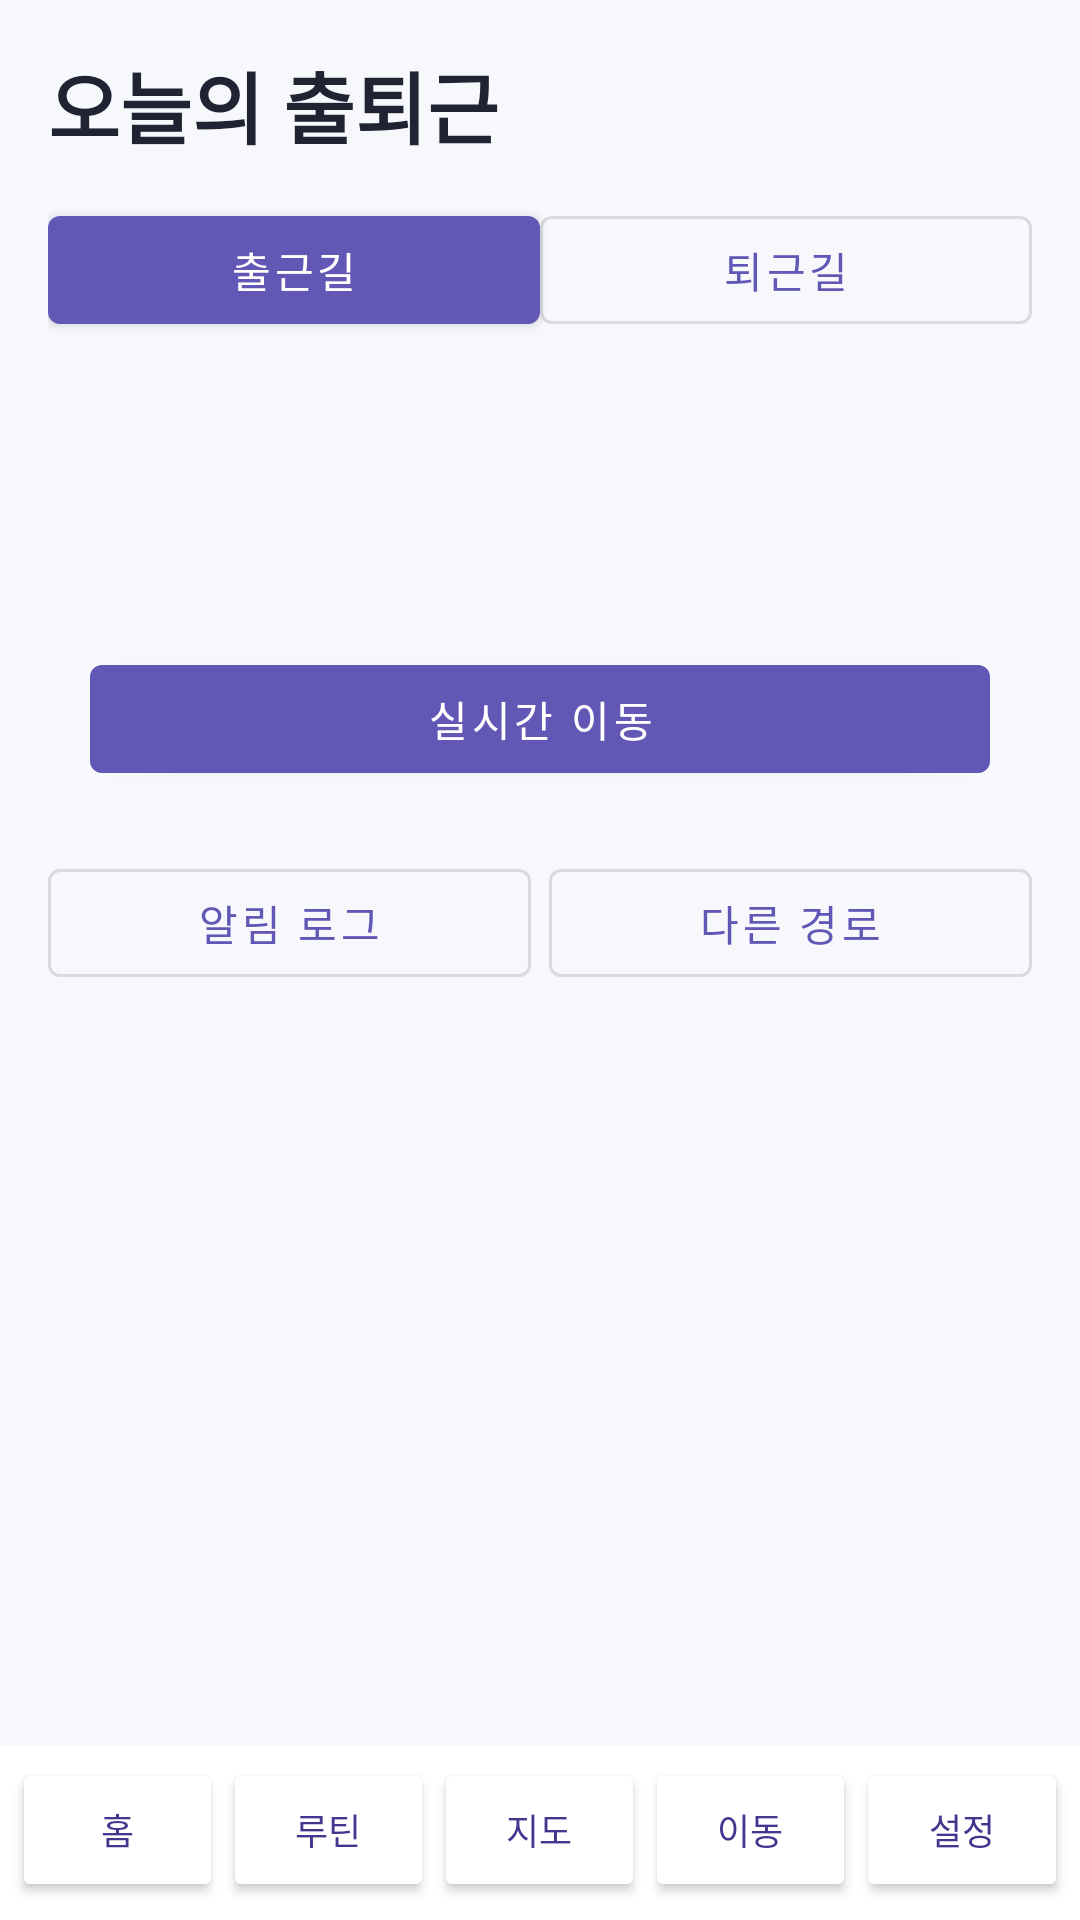

Write the Android layout XML for this screen, with the resource values it uses.
<!-- AndroidManifest.xml: application theme Theme.MyCommute -->
<!-- res/layout/activity_main.xml -->
<?xml version="1.0" encoding="utf-8"?>
<LinearLayout xmlns:android="http://schemas.android.com/apk/res/android"
    android:layout_width="match_parent" android:layout_height="match_parent" android:orientation="vertical">
    <ScrollView android:layout_width="match_parent" android:layout_height="0dp" android:layout_weight="1"
        android:fillViewport="true" android:clipToPadding="false">
        <LinearLayout android:layout_width="match_parent" android:layout_height="wrap_content"
            android:padding="16dp" android:orientation="vertical">
            <TextView android:layout_width="match_parent" android:layout_height="wrap_content" android:text="오늘의 출퇴근"
                android:textSize="26sp" android:textStyle="bold" android:textColor="@color/text_primary"/>
            <LinearLayout android:layout_width="match_parent" android:layout_height="wrap_content"
                android:orientation="horizontal" android:layout_marginTop="12dp">
                <com.google.android.material.button.MaterialButton android:id="@+id/homeOutbound"
                    android:layout_width="0dp" android:layout_weight="1" android:layout_height="wrap_content"
                    android:text="출근길"/>
                <com.google.android.material.button.MaterialButton android:id="@+id/homeReturn"
                    android:layout_width="0dp" android:layout_weight="1" android:layout_height="wrap_content"
                    android:text="퇴근길" style="@style/Widget.MaterialComponents.Button.OutlinedButton"/>
            </LinearLayout>
            <LinearLayout android:layout_width="match_parent" android:layout_height="wrap_content"
                android:layout_marginTop="8dp" android:padding="14dp" android:background="@drawable/bg_card" android:orientation="vertical">
                <TextView style="@style/Text.Label" android:id="@+id/mainDirection" android:layout_width="match_parent" android:layout_height="wrap_content"/>
                <TextView android:id="@+id/mainRoute" android:layout_width="match_parent" android:layout_height="wrap_content"
                    android:layout_marginTop="5dp" android:textSize="19sp" android:textStyle="bold" android:textColor="@color/text_primary"/>
                <TextView android:id="@+id/mainTime" android:layout_width="match_parent" android:layout_height="wrap_content"
                    android:layout_marginTop="5dp" android:textSize="14sp" android:textColor="@color/text_secondary"/>
                <com.google.android.material.button.MaterialButton android:id="@+id/btnGoTracking" android:layout_width="match_parent"
                    android:layout_height="wrap_content" android:layout_marginTop="6dp" android:text="실시간 이동"/>
            </LinearLayout>
            <LinearLayout android:layout_width="match_parent" android:layout_height="wrap_content"
                android:orientation="horizontal" android:layout_marginTop="6dp">
                <com.google.android.material.button.MaterialButton android:id="@+id/btnGoLogs"
                    android:layout_width="0dp" android:layout_weight="1" android:layout_height="wrap_content"
                    android:layout_marginEnd="6dp" android:text="알림 로그"
                    style="@style/Widget.MaterialComponents.Button.OutlinedButton"/>
                <com.google.android.material.button.MaterialButton android:id="@+id/btnSelectRoutine"
                    android:layout_width="0dp" android:layout_weight="1" android:layout_height="wrap_content"
                    android:text="다른 경로"
                    style="@style/Widget.MaterialComponents.Button.OutlinedButton"/>
            </LinearLayout>
        </LinearLayout>
    </ScrollView>
    <include layout="@layout/view_bottom_nav"/>
</LinearLayout>
<!-- res/layout/view_bottom_nav.xml (included above) -->
<?xml version="1.0" encoding="utf-8"?>
<LinearLayout xmlns:android="http://schemas.android.com/apk/res/android"
    android:id="@+id/bottomNav" android:layout_width="match_parent" android:layout_height="wrap_content"
    android:paddingStart="4dp" android:paddingEnd="4dp" android:paddingTop="4dp" android:paddingBottom="6dp"
    android:background="@color/surface" android:orientation="horizontal">
    <Button android:id="@+id/navHome" android:layout_width="0dp" android:layout_weight="1" android:layout_height="48dp"
        android:minWidth="0dp" android:minHeight="48dp"
        android:paddingStart="0dp" android:paddingEnd="0dp" android:gravity="center"
        android:singleLine="true" android:textAllCaps="false"
        android:backgroundTint="@color/surface" android:textColor="@color/primary_dark" android:textSize="12sp" android:text="홈" />
    <Button android:id="@+id/navCustom" android:layout_width="0dp" android:layout_weight="1" android:layout_height="48dp"
        android:minWidth="0dp" android:minHeight="48dp"
        android:paddingStart="0dp" android:paddingEnd="0dp" android:gravity="center"
        android:singleLine="true" android:textAllCaps="false"
        android:backgroundTint="@color/surface" android:textColor="@color/primary_dark" android:textSize="12sp" android:text="루틴" />
    <Button android:id="@+id/navMap" android:layout_width="0dp" android:layout_weight="1" android:layout_height="48dp"
        android:minWidth="0dp" android:minHeight="48dp"
        android:paddingStart="0dp" android:paddingEnd="0dp" android:gravity="center"
        android:singleLine="true" android:textAllCaps="false"
        android:backgroundTint="@color/surface" android:textColor="@color/primary_dark" android:textSize="12sp" android:text="지도" />
    <Button android:id="@+id/navTracking" android:layout_width="0dp" android:layout_weight="1" android:layout_height="48dp"
        android:minWidth="0dp" android:minHeight="48dp"
        android:paddingStart="0dp" android:paddingEnd="0dp" android:gravity="center"
        android:singleLine="true" android:textAllCaps="false"
        android:backgroundTint="@color/surface" android:textColor="@color/primary_dark" android:textSize="12sp" android:text="이동" />
    <Button android:id="@+id/navSettings" android:layout_width="0dp" android:layout_weight="1" android:layout_height="48dp"
        android:minWidth="0dp" android:minHeight="48dp"
        android:paddingStart="0dp" android:paddingEnd="0dp" android:gravity="center"
        android:singleLine="true" android:textAllCaps="false"
        android:backgroundTint="@color/surface" android:textColor="@color/primary_dark" android:textSize="12sp" android:text="설정" />
</LinearLayout>
<!-- resources referenced by this layout -->
<resources>
  <color name="primary_dark">#42368E</color>
  <color name="surface">#FFFFFF</color>
  <color name="text_primary">#202331</color>
  <color name="text_secondary">#656B7D</color>
  <style name="Text.Label" parent="">
          <item name="android:textSize">14sp</item>
          <item name="android:textStyle">bold</item>
          <item name="android:textColor">@color/text_secondary</item>
      </style>
  <style name="Theme.MyCommute" parent="Theme.MaterialComponents.DayNight.NoActionBar">
          <item name="colorPrimary">@color/primary</item>
          <item name="colorPrimaryVariant">@color/primary_dark</item>
          <item name="colorOnPrimary">@android:color/white</item>
          <item name="android:statusBarColor">@color/primary_dark</item>
          <item name="android:navigationBarColor">@color/background</item>
          <item name="android:windowBackground">@color/background</item>
          <item name="fontFamily">sans</item>
      </style>
  <color name="primary">#6357B5</color>
  <color name="background">#F7F8FC</color>
</resources>
